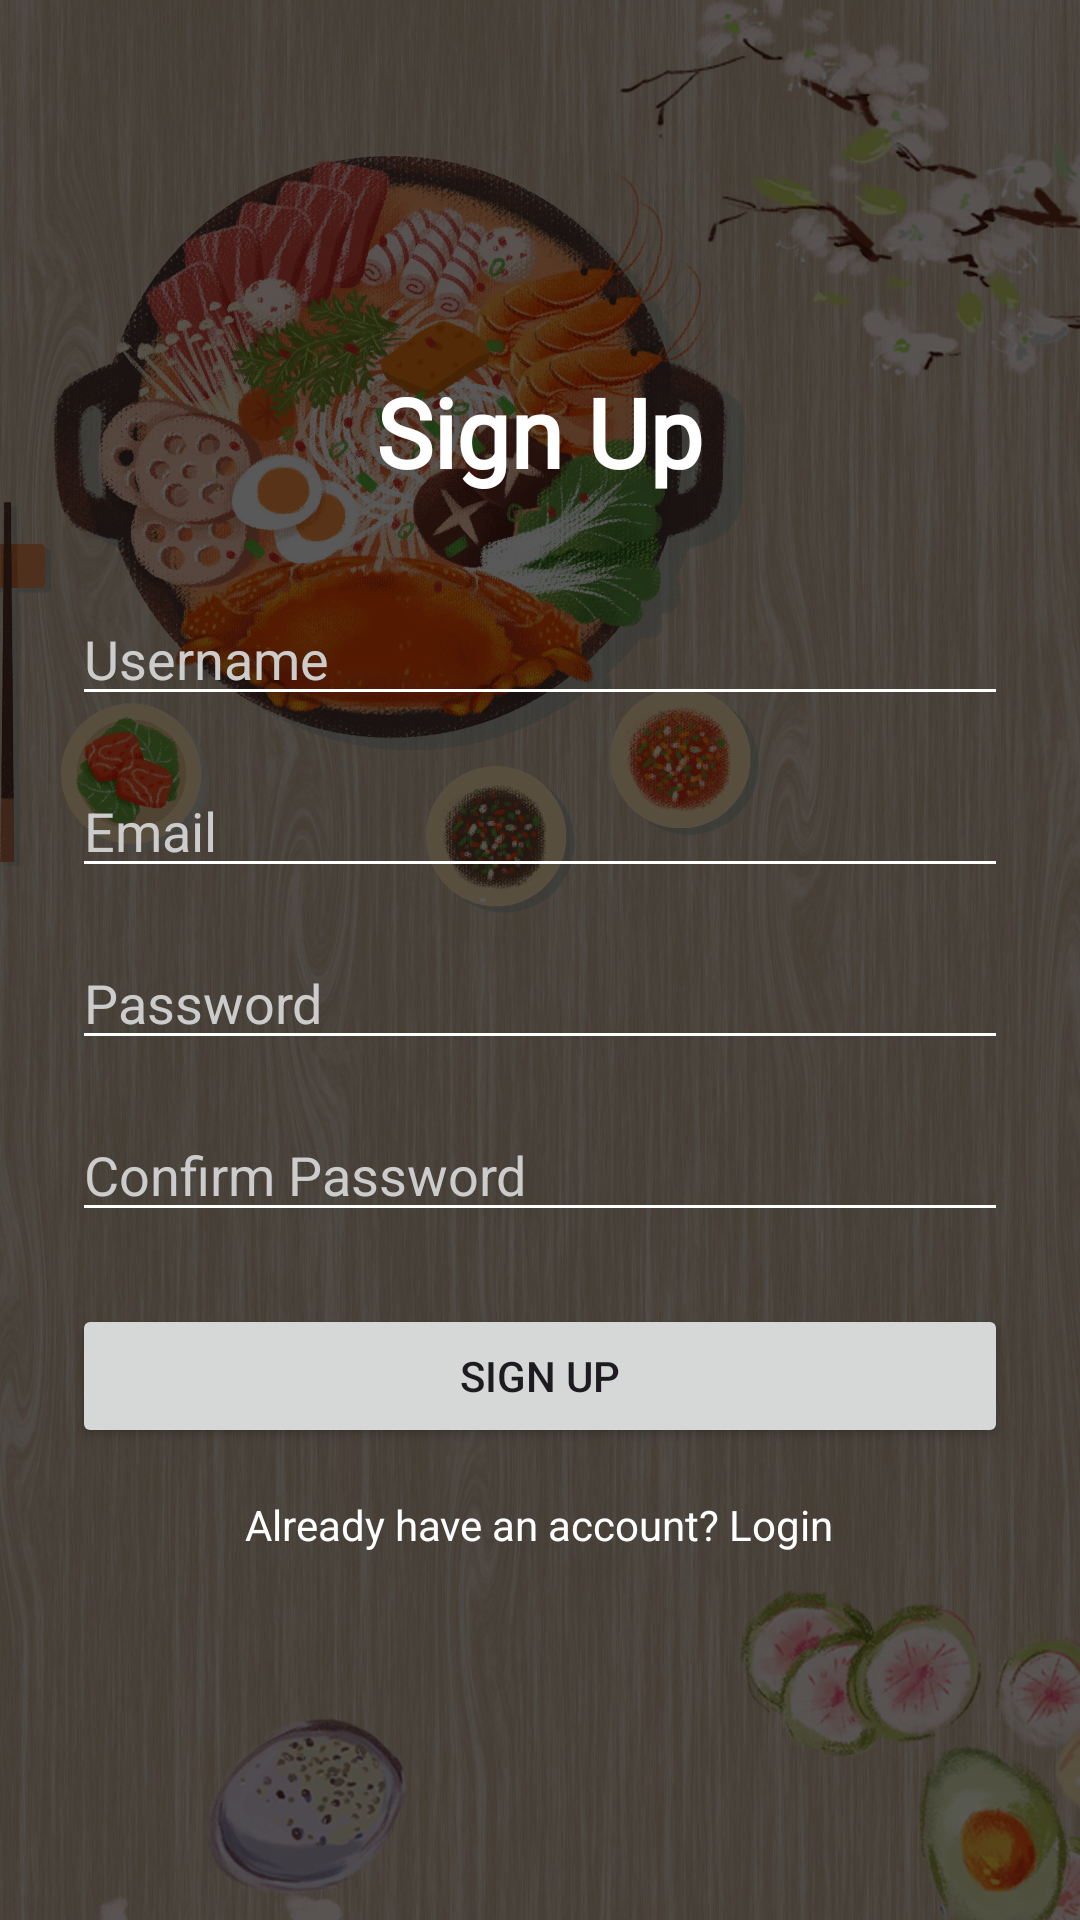

Layout XML and referenced resources for this Android screen:
<!-- AndroidManifest.xml: application theme Theme.Restaurant_review_app -->
<!-- res/layout/activity_signup.xml -->
<?xml version="1.0" encoding="utf-8"?>
<androidx.constraintlayout.widget.ConstraintLayout xmlns:android="http://schemas.android.com/apk/res/android"
    xmlns:app="http://schemas.android.com/apk/res-auto"
    android:layout_width="match_parent"
    android:layout_height="match_parent">

    <ImageView
        android:layout_width="match_parent"
        android:layout_height="match_parent"
        android:src="@drawable/welcome_page"
        android:scaleType="centerCrop"/>

    <View
        android:layout_width="match_parent"
        android:layout_height="match_parent"
        android:background="#A6000000" />

    <LinearLayout
        android:layout_width="match_parent"
        android:layout_height="match_parent"
        android:gravity="center"
        android:orientation="vertical"
        android:padding="24dp">

        <TextView
            android:layout_width="wrap_content"
            android:layout_height="wrap_content"
            android:fontFamily="@font/lobster"
            android:text="Sign Up"
            android:textColor="@color/white"
            android:textSize="32sp"
            android:textStyle="bold" />

        <EditText
            android:id="@+id/signupUsername"
            android:layout_width="match_parent"
            android:layout_height="wrap_content"
            android:layout_marginTop="32dp"
            android:hint="Username"
            android:textColorHint="#CCCCCC"
            android:textColor="@color/white"
            android:backgroundTint="@color/white"
            android:inputType="textPersonName" />

        <EditText
            android:id="@+id/signupEmail"
            android:layout_width="match_parent"
            android:layout_height="wrap_content"
            android:layout_marginTop="16dp"
            android:hint="Email"
            android:textColorHint="#CCCCCC"
            android:textColor="@color/white"
            android:backgroundTint="@color/white"
            android:inputType="textEmailAddress" />

        <EditText
            android:id="@+id/signupPassword"
            android:layout_width="match_parent"
            android:layout_height="wrap_content"
            android:layout_marginTop="16dp"
            android:hint="Password"
            android:textColorHint="#CCCCCC"
            android:textColor="@color/white"
            android:backgroundTint="@color/white"
            android:inputType="textPassword" />

        <EditText
            android:id="@+id/signupConfirmPassword"
            android:layout_width="match_parent"
            android:layout_height="wrap_content"
            android:layout_marginTop="16dp"
            android:hint="Confirm Password"
            android:textColorHint="#CCCCCC"
            android:textColor="@color/white"
            android:backgroundTint="@color/white"
            android:inputType="textPassword" />

        <Button
            android:id="@+id/signupButton"
            android:layout_width="match_parent"
            android:layout_height="wrap_content"
            android:layout_marginTop="24dp"
            android:text="Sign Up" />

        <TextView
            android:id="@+id/loginLink"
            android:layout_width="wrap_content"
            android:layout_height="wrap_content"
            android:layout_marginTop="16dp"
            android:text="Already have an account? Login"
            android:textColor="@color/white" />

    </LinearLayout>

</androidx.constraintlayout.widget.ConstraintLayout>
<!-- resources referenced by this layout -->
<resources>
  <color name="white">#FFFFFFFF</color>
  <!-- drawable welcome_page: jpg bitmap (drawable, 1029189 bytes) -->
  <style name="Theme.Restaurant_review_app" parent="Base.Theme.Restaurant_review_app" />
  <style name="Base.Theme.Restaurant_review_app" parent="Theme.Material3.DayNight.NoActionBar">
          
          <item name="colorPrimary">@color/primary</item>
          <item name="colorOnPrimary">@color/on_primary</item>
          <item name="colorSecondary">@color/secondary</item>
          <item name="colorOnSecondary">@color/on_secondary</item>
          <item name="android:windowBackground">@color/background</item>
          <item name="colorSurface">@color/surface</item>
          <item name="colorOnSurface">@color/on_surface</item>
      </style>
  <color name="primary">#FFB300</color>
  <color name="on_primary">#000000</color>
  <color name="secondary">#D32F2F</color>
  <color name="on_secondary">#FFFFFF</color>
  <color name="background">#F5F5F5</color>
  <color name="surface">#FFFFFF</color>
  <color name="on_surface">#212121</color>
</resources>
